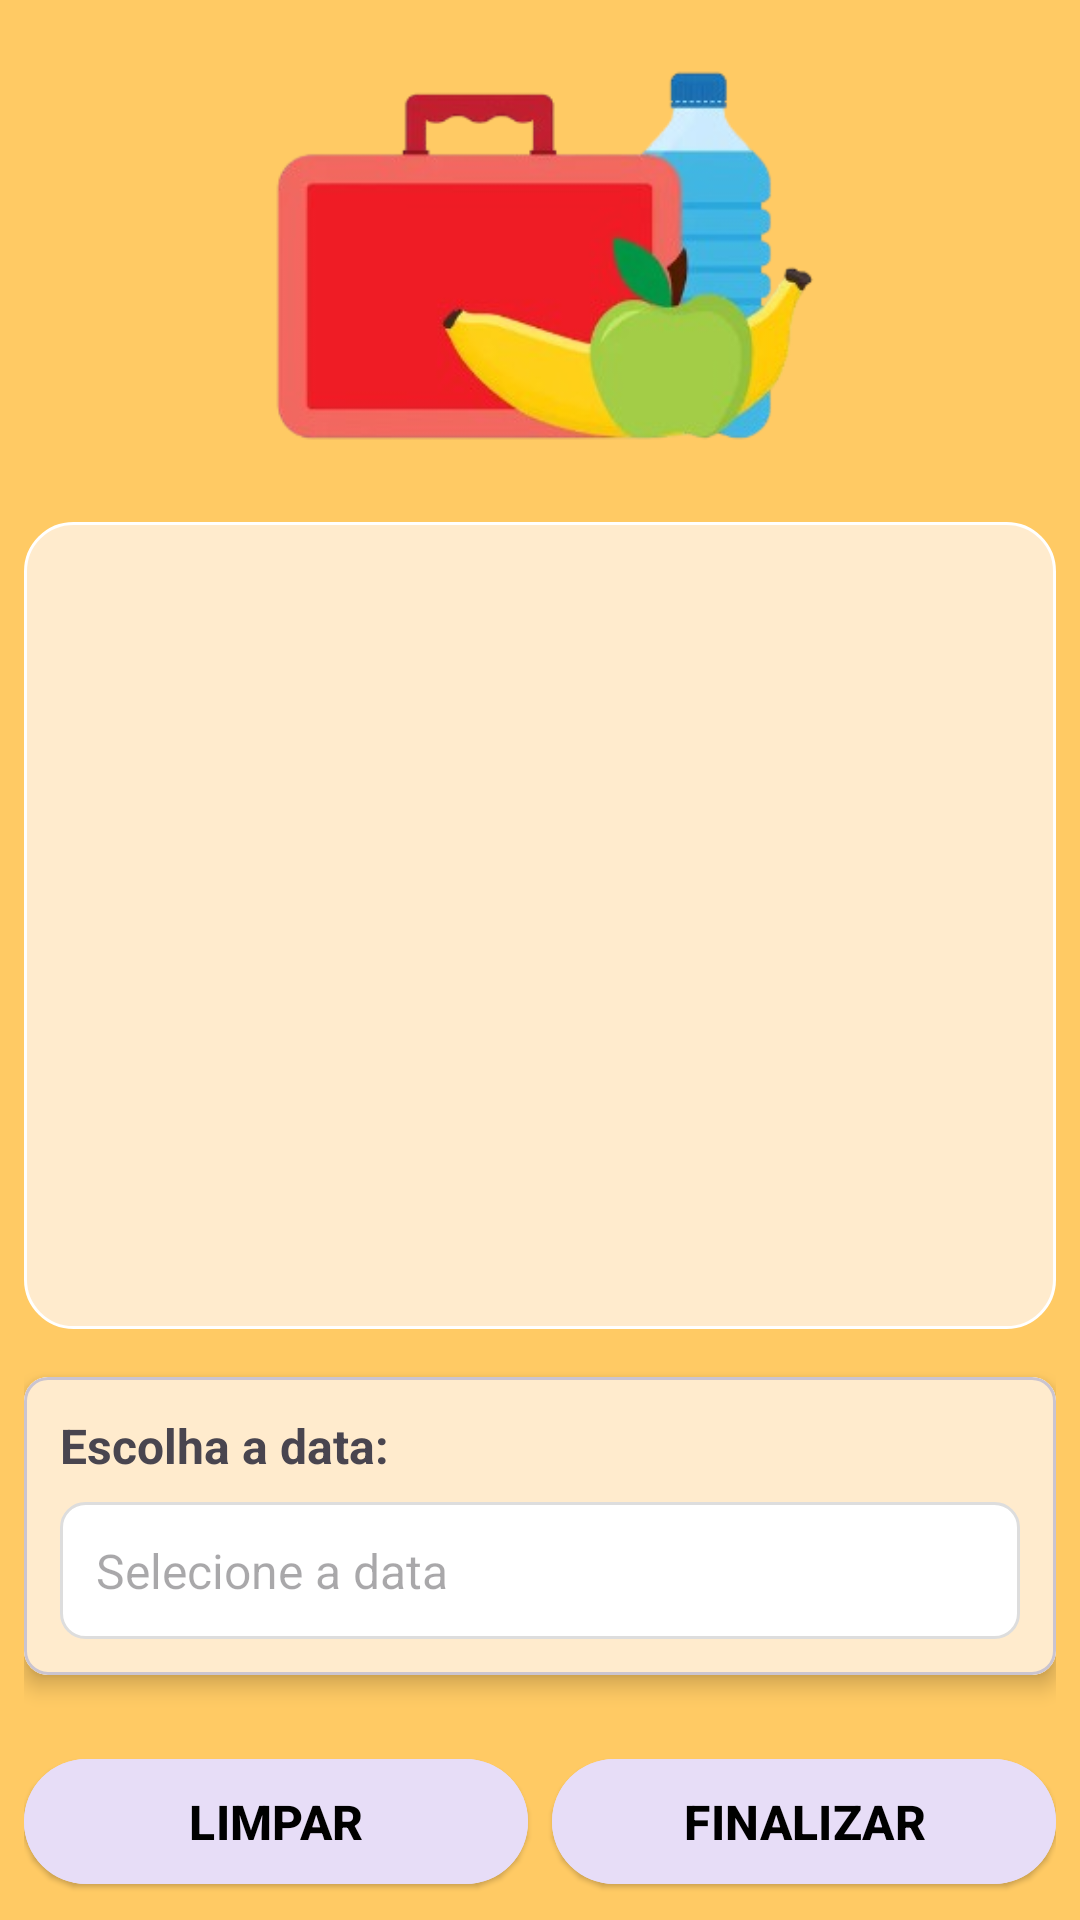

This screen was rendered from an Android layout file. Write that file and the resources it references.
<!-- AndroidManifest.xml: application theme Theme.LunchBox -->
<!-- res/layout/fragment_lancheira.xml -->
<LinearLayout xmlns:android="http://schemas.android.com/apk/res/android"
    xmlns:app="http://schemas.android.com/apk/res-auto"
    xmlns:tools="http://schemas.android.com/tools"
    android:id="@+id/fragment_lancheira"
    android:layout_width="match_parent"
    android:layout_height="match_parent"
    android:background="@color/bgColor"
    android:orientation="vertical"
    android:padding="8dp"
    tools:context=".lunchbox.LancheiraFragment">

    
    <ImageView
        android:id="@+id/logo_app"
        android:layout_width="200dp"
        android:layout_height="150dp"
        android:layout_gravity="center"
        android:layout_marginBottom="16dp"
        android:contentDescription="Logo do app"
        android:scaleType="fitCenter"
        android:src="@drawable/icon" />

    
    <androidx.recyclerview.widget.RecyclerView
        android:id="@+id/recycler_view_lancheira"
        android:layout_width="match_parent"
        android:layout_height="0dp"
        android:layout_marginBottom="16dp"
        android:layout_weight="1"
        android:background="@drawable/background_rounded"
        android:scrollbars="vertical" />

    
    <com.google.android.material.card.MaterialCardView
        android:layout_width="match_parent"
        android:layout_height="wrap_content"
        android:layout_marginBottom="16dp"
        app:cardCornerRadius="8dp"
        app:cardElevation="4dp">

        <LinearLayout
            android:layout_width="match_parent"
            android:layout_height="wrap_content"
            android:background="@color/bgColor2"
            android:orientation="vertical"
            android:padding="12dp">

            <TextView
                android:layout_width="wrap_content"
                android:layout_height="wrap_content"
                android:text="Escolha a data:"
                android:textColor="?android:textColorSecondary"
                android:textSize="16sp"
                android:textStyle="bold" />

            <TextView
                android:id="@+id/text_data"
                android:layout_width="match_parent"
                android:layout_height="wrap_content"
                android:layout_marginTop="8dp"
                android:background="@drawable/border_edittext"
                android:gravity="center_vertical"
                android:hint="Selecione a data"
                android:padding="12dp"
                android:textColor="@android:color/black"
                android:textSize="16sp" />
        </LinearLayout>
    </com.google.android.material.card.MaterialCardView>

    
    <LinearLayout
        android:layout_width="match_parent"
        android:layout_height="wrap_content"
        android:orientation="horizontal"
        android:paddingTop="8dp">

        
        <com.google.android.material.button.MaterialButton
            android:id="@+id/btn_limpar_lancheira"
            style="@style/Widget.Material3.Button.ElevatedButton"
            android:layout_width="0dp"
            android:layout_height="wrap_content"
            android:layout_marginEnd="8dp"
            android:layout_weight="1"
            android:backgroundTint="@color/button"
            android:paddingVertical="10dp"
            android:text="LIMPAR"
            android:textColor="@color/black"
            android:textSize="16sp"
            android:textStyle="bold" />

        
        <com.google.android.material.button.MaterialButton
            android:id="@+id/btn_finalizar_lancheira"
            style="@style/Widget.Material3.Button.ElevatedButton"
            android:layout_width="0dp"
            android:layout_height="wrap_content"
            android:layout_weight="1"
            android:backgroundTint="@color/button"
            android:paddingVertical="10dp"
            android:text="FINALIZAR"
            android:textColor="@color/black"
            android:textSize="16sp"
            android:textStyle="bold" />
    </LinearLayout>

</LinearLayout>
<!-- resources referenced by this layout -->
<resources>
  <color name="bgColor">#ffca64</color>
  <color name="bgColor2">#FFEBCD</color>
  <color name="black">#FF000000</color>
  <color name="button">#E7DDF7</color>
  <!-- drawable background_rounded (drawable) -->
  <?xml version="1.0" encoding="utf-8"?>
  <shape xmlns:android="http://schemas.android.com/apk/res/android">
      <solid android:color="@color/bgColor2" />
      <corners android:radius="16dp" />
      <stroke android:color="@color/white" />
      <stroke android:width="1dp" />
  
  </shape>
  <!-- drawable border_edittext (drawable) -->
  <?xml version="1.0" encoding="utf-8"?>
  <shape xmlns:android="http://schemas.android.com/apk/res/android">
      <solid android:color="@android:color/white" />
      <corners android:radius="8dp" />
      <stroke
          android:width="1dp"
          android:color="#DDDDDD" />
  </shape>
  <!-- drawable icon: png bitmap (drawable, 48872 bytes) -->
  <style name="Theme.LunchBox" parent="Base.Theme.LunchBox" />
  <color name="white">#FFFFFFFF</color>
  <style name="Base.Theme.LunchBox" parent="Theme.Material3.DayNight.NoActionBar">
          
          
      </style>
</resources>
